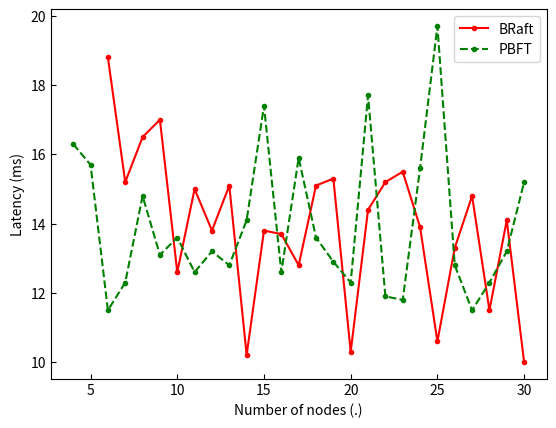

Recreate this plot in Python.
import matplotlib
import matplotlib.pyplot as plt
import numpy as np

x1 = np.linspace(6, 30, 25)
x2 = np.linspace(4, 30, 27)

# BRaft
y1 = [18.8, 15.2, 16.5, 17.0, 12.6, 15.0, 13.8, 15.1, 10.21, 13.8, 13.7, 12.8, 15.1, 15.3, 10.3, 14.4, 15.2, 15.5, 13.9,
	  10.6, 13.3, 14.8, 11.5, 14.1, 10.0]

y2 = [16.3, 15.7, 11.5, 12.3, 14.8, 13.1, 13.6, 12.6, 13.2, 12.8, 14.1, 17.4, 12.6, 15.9, 13.6, 12.9, 12.3, 17.7, 11.9,
	  11.8, 15.6, 19.7, 12.8, 11.5, 12.3, 13.2, 15.2]

# Set global title.
fig = plt.figure()
st = fig.suptitle("", fontsize="x-large")

# Set tick direction.
matplotlib.rcParams['xtick.direction'] = 'in'
matplotlib.rcParams['ytick.direction'] = 'in'

plt.plot(x1, y1, 'r.-', label='BRaft')
plt.xlabel('Number of nodes (.)')
plt.ylabel('Latency (ms)')
plt.legend()

plt.plot(x2, y2, 'g.--', label='PBFT')
plt.legend()

plt.show()
